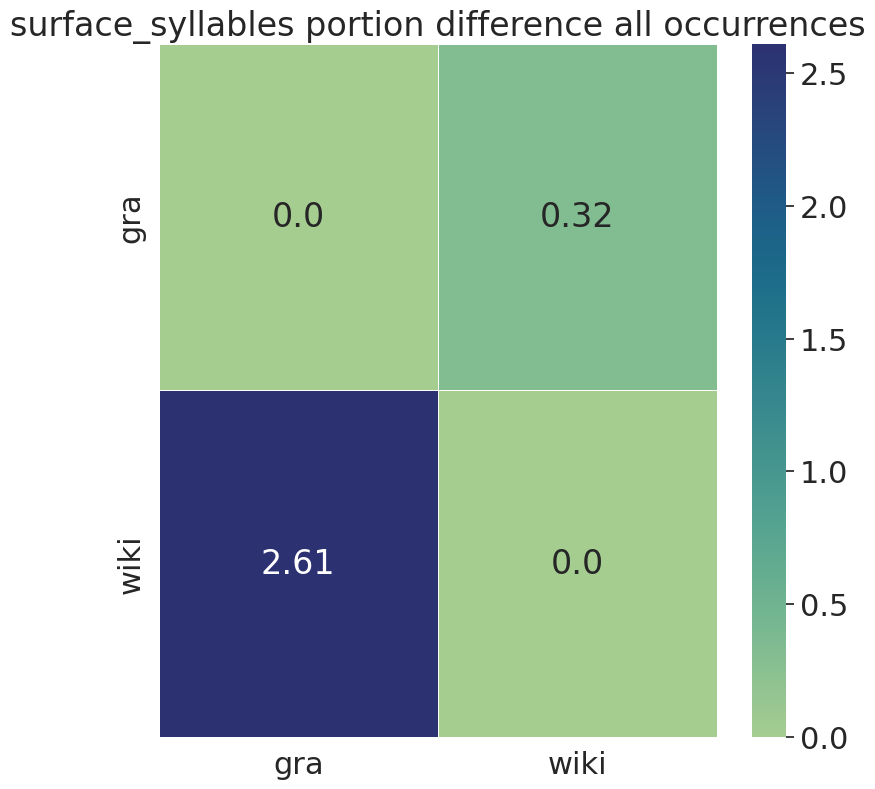

The file beside this chart, header and first rows:
, gra, wiki
gra, 0.0, 0.32
wiki, 2.61, 0.0
